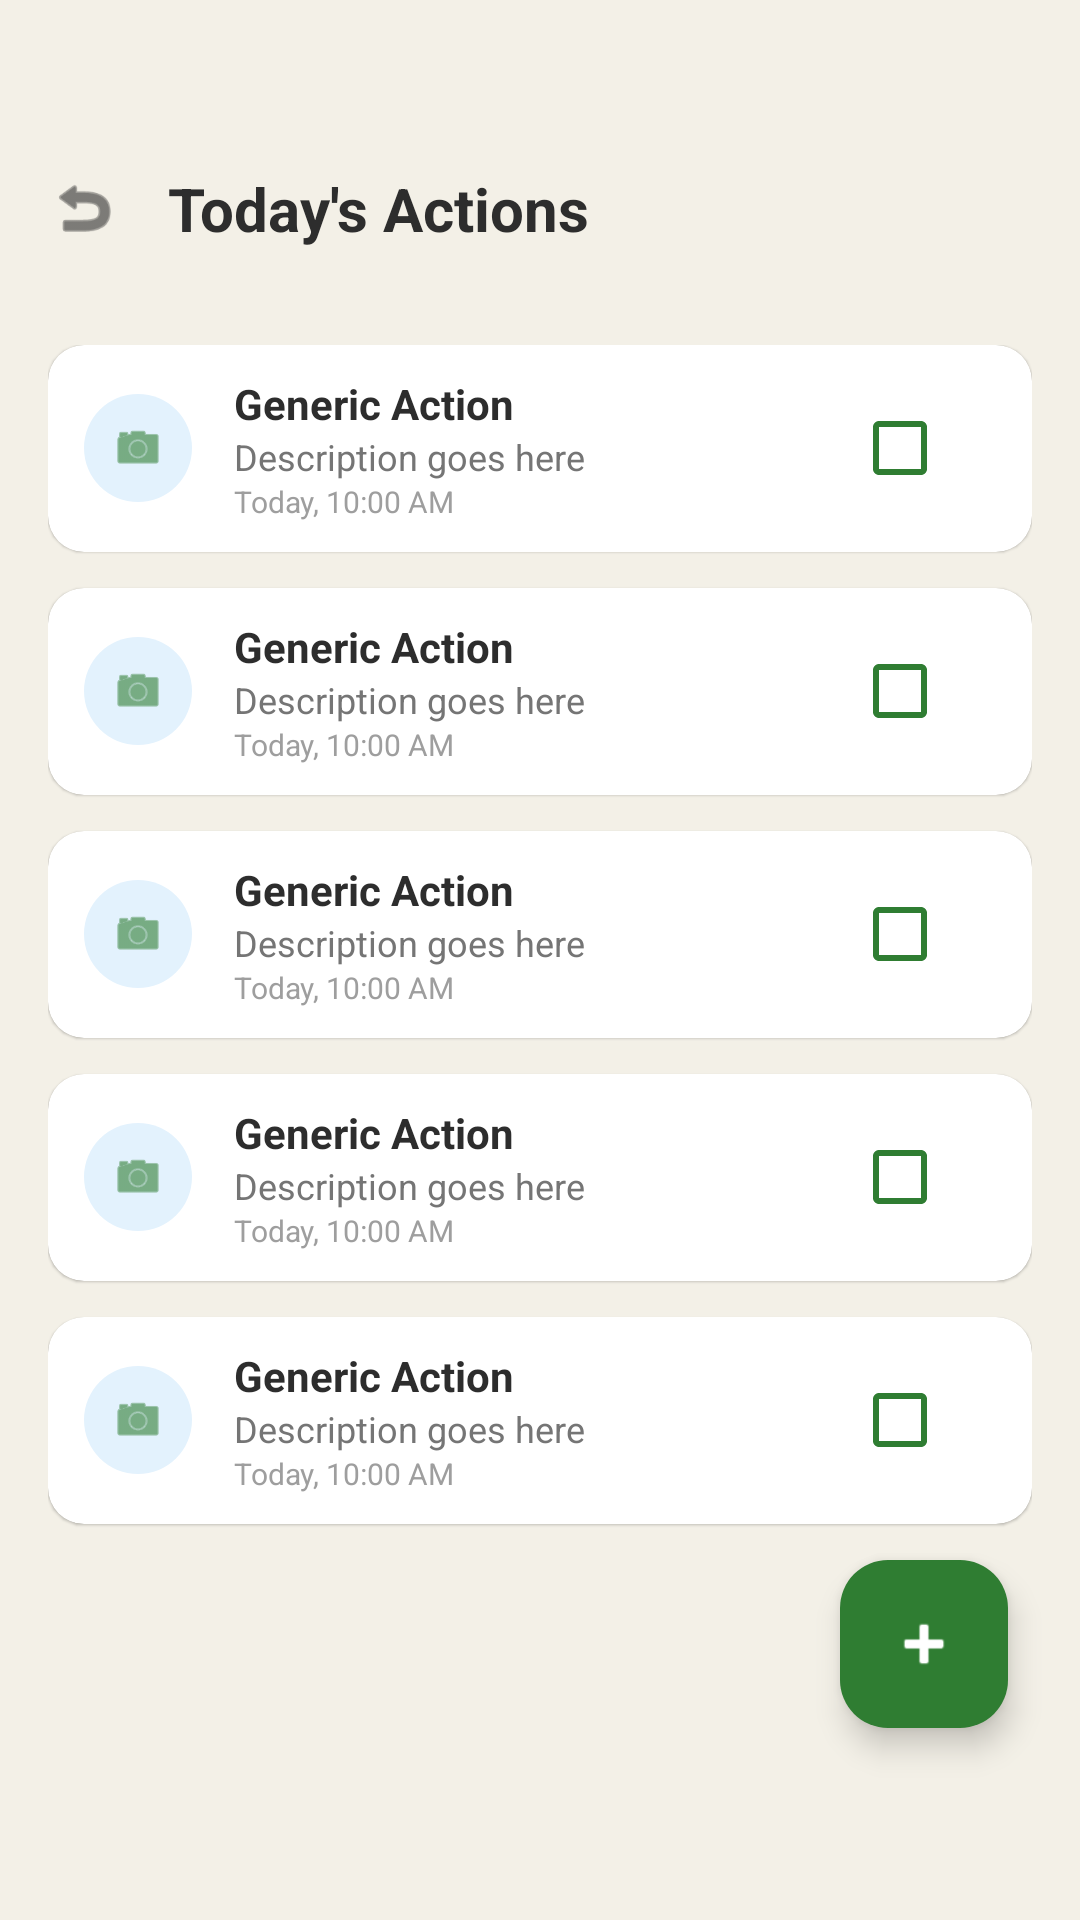

Reconstruct the res/layout file that produces this screen, plus the resources it refers to.
<!-- AndroidManifest.xml: application theme Theme.SmartKhet_1 -->
<!-- res/layout/activity_all_actions.xml -->
<?xml version="1.0" encoding="utf-8"?>
<androidx.constraintlayout.widget.ConstraintLayout
    xmlns:android="http://schemas.android.com/apk/res/android"
    xmlns:app="http://schemas.android.com/apk/res-auto"
    xmlns:tools="http://schemas.android.com/tools"
    android:layout_width="match_parent"
    android:layout_height="match_parent"
    android:background="@color/bg_beige"
    tools:context=".AllActionsActivity">

    <LinearLayout
        android:id="@+id/action_header"
        android:layout_width="match_parent"
        android:layout_height="wrap_content"
        android:orientation="horizontal"
        android:gravity="center_vertical"
        android:padding="16dp"
        android:layout_marginTop="40dp"
        app:layout_constraintTop_toTopOf="parent">

        <ImageView
            android:id="@+id/backBtn"
            android:layout_width="24dp"
            android:layout_height="24dp"
            android:src="@android:drawable/ic_menu_revert"
            app:tint="@color/text_dark"/>

        <TextView
            android:layout_width="wrap_content"
            android:layout_height="wrap_content"
            android:text="Today's Actions"
            android:textSize="20sp"
            android:textStyle="bold"
            android:textColor="@color/text_dark"
            android:layout_marginStart="16dp"/>
    </LinearLayout>

    <ScrollView
        android:layout_width="match_parent"
        android:layout_height="0dp"
        app:layout_constraintTop_toBottomOf="@id/action_header"
        app:layout_constraintBottom_toBottomOf="parent">

        <LinearLayout
            android:layout_width="match_parent"
            android:layout_height="wrap_content"
            android:orientation="vertical"
            android:padding="16dp">

            <include
                android:id="@+id/act1"
                layout="@layout/item_action_row"
                android:layout_width="match_parent"
                android:layout_marginBottom="12dp"
                android:layout_height="wrap_content"/>

            <include
                android:id="@+id/act2"
                layout="@layout/item_action_row"
                android:layout_width="match_parent"
                android:layout_marginBottom="12dp"
                android:layout_height="wrap_content"/>

            <include
                android:id="@+id/act3"
                layout="@layout/item_action_row"
                android:layout_width="match_parent"
                android:layout_marginBottom="12dp"
                android:layout_height="wrap_content"/>

            <include
                android:id="@+id/act4"
                layout="@layout/item_action_row"
                android:layout_width="match_parent"
                android:layout_marginBottom="12dp"
                android:layout_height="wrap_content"/>

            <include
                android:id="@+id/act5"
                layout="@layout/item_action_row"
                android:layout_width="match_parent"
                android:layout_marginBottom="12dp"
                android:layout_height="wrap_content"/>

            <View android:layout_width="match_parent" android:layout_height="100dp"/>

        </LinearLayout>
    </ScrollView>

    <com.google.android.material.floatingactionbutton.FloatingActionButton
        android:id="@+id/fab_add_action"
        android:layout_width="wrap_content"
        android:layout_height="wrap_content"
        android:layout_marginEnd="24dp"
        android:layout_marginBottom="64dp"
        android:src="@android:drawable/ic_input_add"
        app:backgroundTint="@color/primary_green"
        app:tint="@color/white"
        app:layout_constraintBottom_toBottomOf="parent"
        app:layout_constraintEnd_toEndOf="parent"/>

</androidx.constraintlayout.widget.ConstraintLayout>
<!-- res/layout/item_action_row.xml (included above) -->
<?xml version="1.0" encoding="utf-8"?>
<androidx.cardview.widget.CardView xmlns:android="http://schemas.android.com/apk/res/android"
    xmlns:app="http://schemas.android.com/apk/res-auto"
    android:layout_width="match_parent"
    android:layout_height="wrap_content"
    app:cardCornerRadius="12dp"
    app:cardElevation="0.5dp"
    app:cardBackgroundColor="@color/card_bg">

    <LinearLayout
        android:layout_width="match_parent"
        android:layout_height="wrap_content"
        android:orientation="horizontal"
        android:gravity="center_vertical"
        android:paddingHorizontal="12dp"
        android:paddingVertical="10dp">

        <FrameLayout
            android:layout_width="36dp"
            android:layout_height="36dp"
            android:background="@drawable/circle_light_bg">
            <ImageView
                android:id="@+id/action_icon"
                android:layout_width="18dp"
                android:layout_height="18dp"
                android:src="@android:drawable/ic_menu_camera"
                android:layout_gravity="center"
                app:tint="@color/primary_green"/>
        </FrameLayout>

        <LinearLayout
            android:layout_width="0dp"
            android:layout_height="wrap_content"
            android:layout_weight="1"
            android:orientation="vertical"
            android:layout_marginStart="14dp"
            android:layout_marginEnd="8dp">

            <TextView
                android:id="@+id/action_title"
                android:layout_width="wrap_content"
                android:layout_height="wrap_content"
                android:text="Generic Action"
                android:textStyle="bold"
                android:textSize="14sp"
                android:textColor="@color/text_dark"/>

            <TextView
                android:id="@+id/action_desc"
                android:layout_width="wrap_content"
                android:layout_height="wrap_content"
                android:text="Description goes here"
                android:textSize="12sp"
                android:textColor="@color/text_grey"/>

            <TextView
                android:id="@+id/action_time"
                android:layout_width="wrap_content"
                android:layout_height="wrap_content"
                android:text="Today, 10:00 AM"
                android:textSize="10sp"
                android:textColor="#9e9e9e"/>
        </LinearLayout>

        <CheckBox
            android:id="@+id/action_checkbox"
            android:layout_width="wrap_content"
            android:layout_height="wrap_content"
            android:buttonTint="@color/primary_green"/>

    </LinearLayout>
</androidx.cardview.widget.CardView>
<!-- resources referenced by this layout -->
<resources>
  <color name="bg_beige">#f3f0e7</color>
  <color name="card_bg">#ffffff</color>
  <color name="primary_green">#2f7d32</color>
  <color name="text_dark">#2d2d2d</color>
  <color name="text_grey">#757575</color>
  <color name="white">#FFFFFFFF</color>
  <!-- drawable circle_light_bg (drawable) -->
  <?xml version="1.0" encoding="utf-8"?>
  <shape xmlns:android="http://schemas.android.com/apk/res/android" android:shape="oval">
      <solid android:color="@color/icon_bg_light"/>
  </shape>
  <style name="Theme.SmartKhet_1" parent="Base.Theme.SmartKhet_1" />
  <color name="icon_bg_light">#e3f2fd</color>
  <style name="Base.Theme.SmartKhet_1" parent="Theme.Material3.DayNight.NoActionBar">
          
          
      </style>
</resources>
